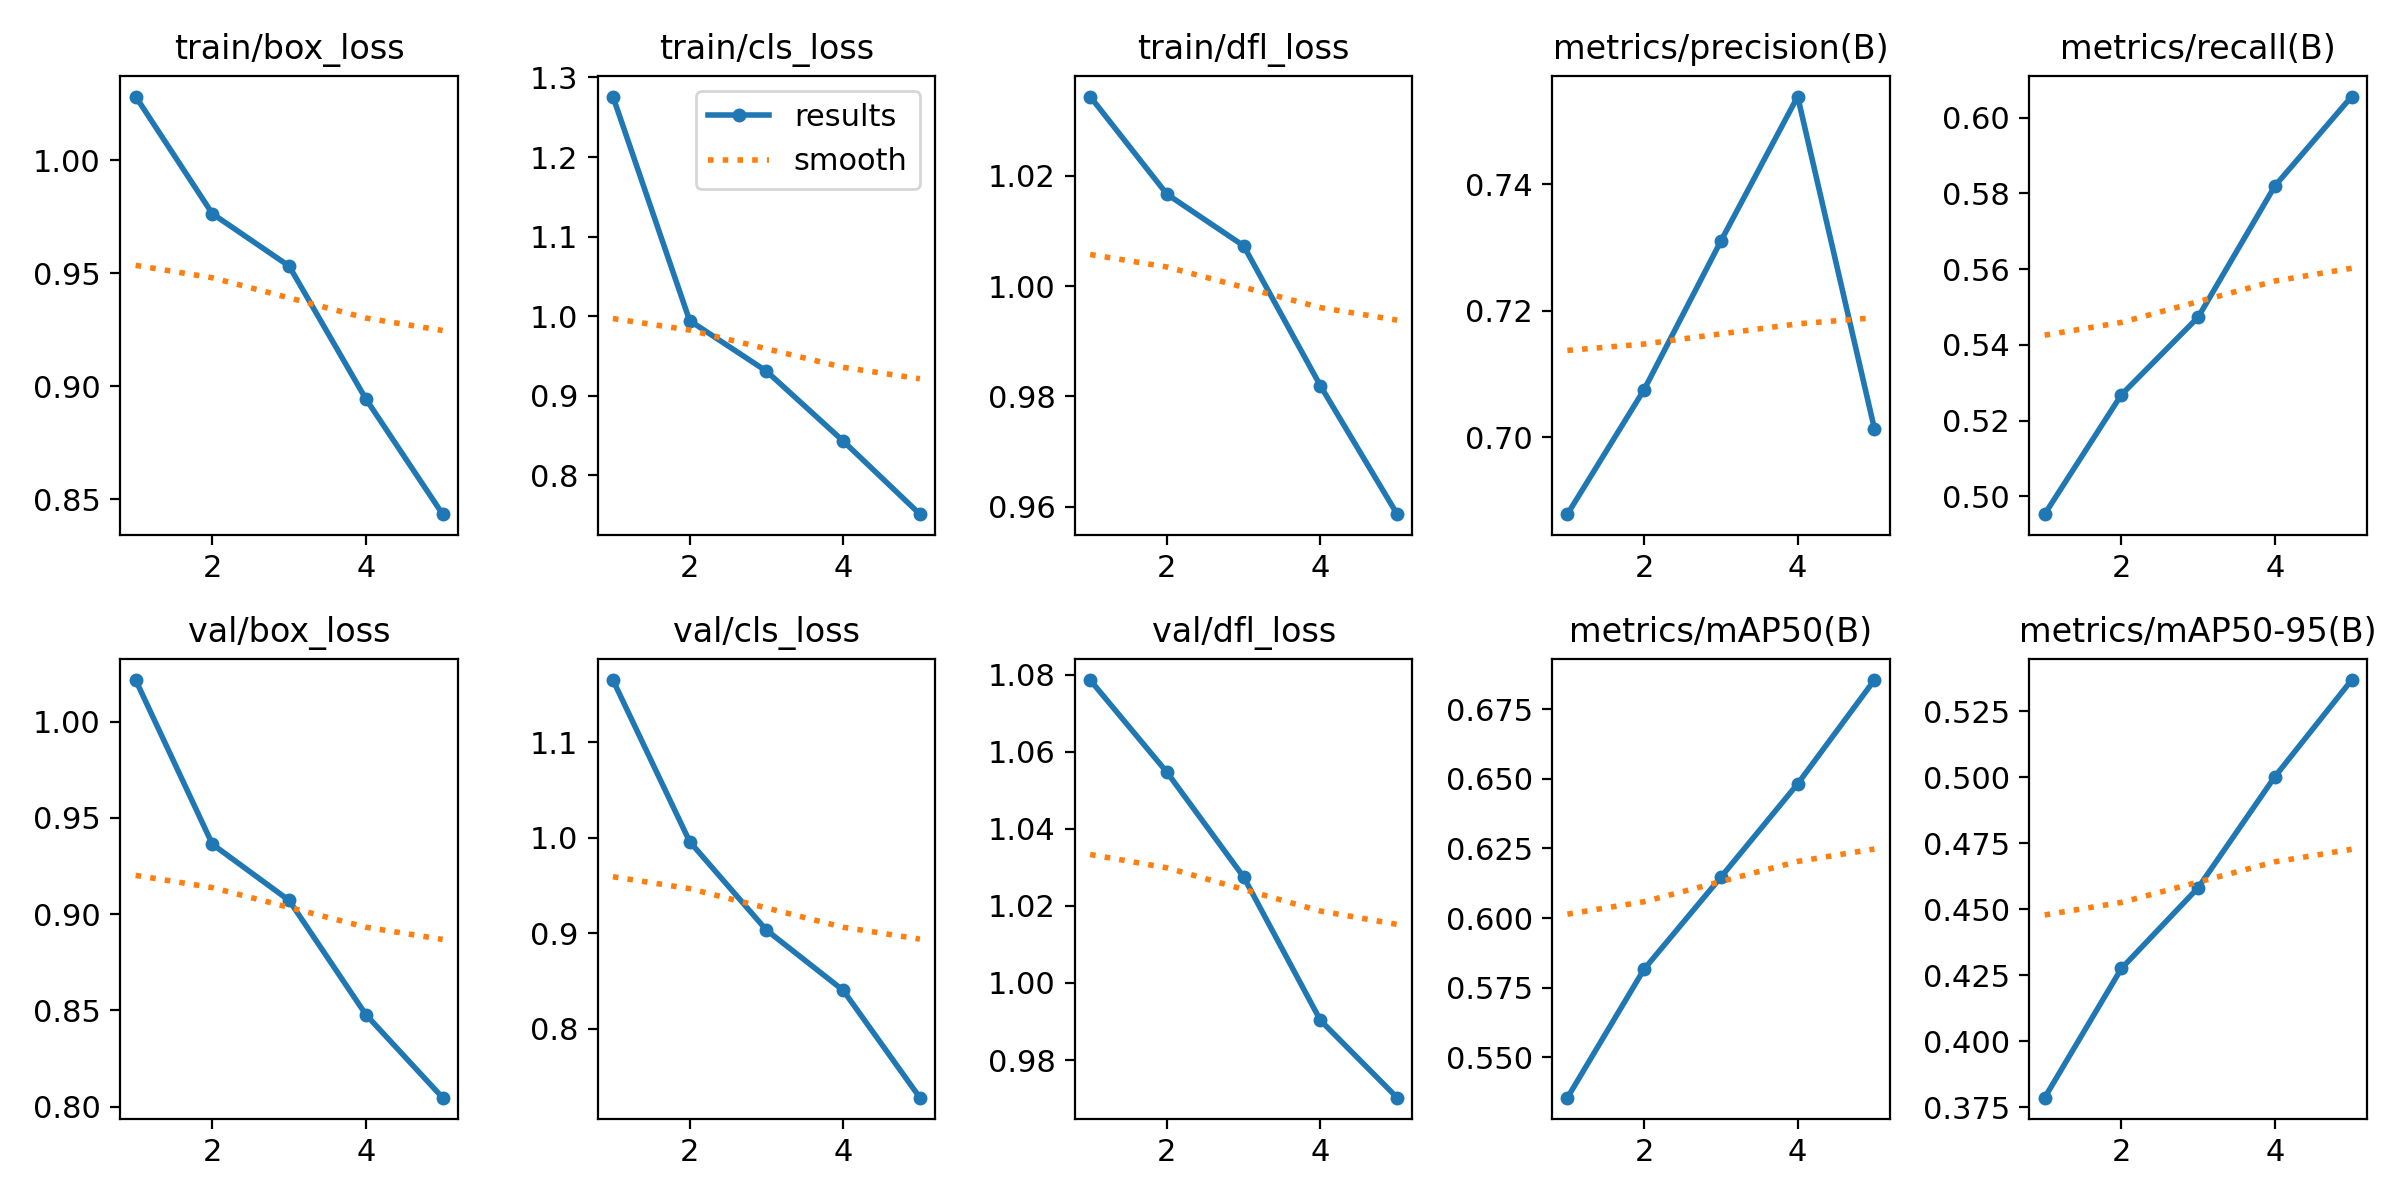

The data file committed next to this chart (first rows):
epoch, time, train/box_loss, train/cls_loss, train/dfl_loss, metrics/precision(B), metrics/recall(B), metrics/mAP50(B), metrics/mAP50-95(B), val/box_loss, val/cls_loss, val/dfl_loss, lr/pg0, lr/pg1, lr/pg2
1, 822.5, 1.028, 1.276, 1.034, 0.6878, 0.4953, 0.5356, 0.3787, 1.022, 1.165, 1.079, 0.0002379, 0.0002379, 0.0002379
2, 1564, 0.9764, 0.9945, 1.017, 0.7076, 0.5268, 0.5817, 0.4276, 0.9363, 0.996, 1.055, 0.0003817, 0.0003817, 0.0003817
3, 2316, 0.9532, 0.9311, 1.007, 0.731, 0.5473, 0.6147, 0.4582, 0.9071, 0.9033, 1.028, 0.0004312, 0.0004312, 0.0004312
4, 3164, 0.8944, 0.8433, 0.9819, 0.7539, 0.582, 0.6482, 0.5003, 0.8478, 0.8403, 0.9903, 0.0002899, 0.0002899, 0.0002899
5, 4126, 0.8434, 0.7514, 0.9587, 0.7014, 0.6056, 0.6854, 0.5368, 0.8046, 0.7278, 0.9702, 0.0001485, 0.0001485, 0.0001485
